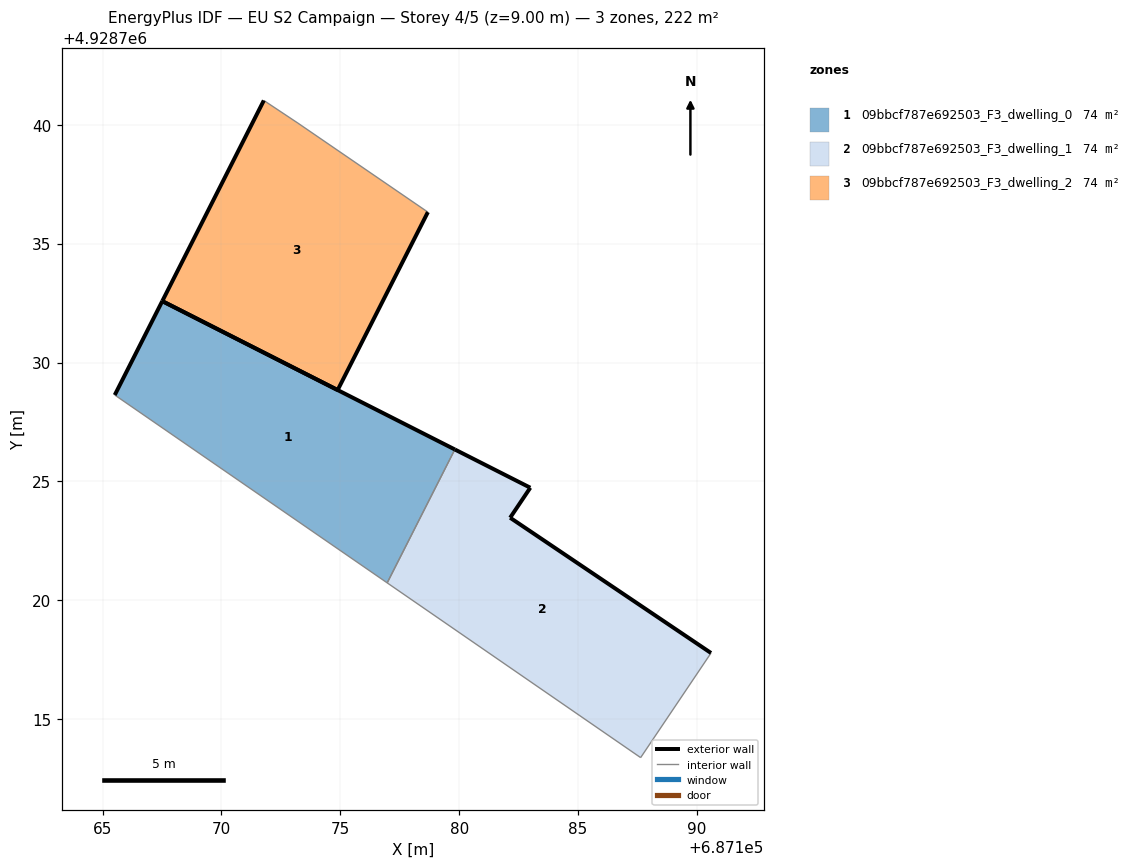
=== STOREY PLAN SPEC (per zone: floor XY polygon, exterior-wall plan segments, windows/doors) ===
zone 1: 09bbcf787e692503_F3_dwelling_0  (73.9 m²)
  floor: (687176.97, 4928720.73) (687179.82, 4928726.34) (687167.51, 4928732.58) (687165.51, 4928728.63)
  exterior wall: (687165.51, 4928728.63) – (687167.51, 4928732.58)  [4.4 m]
  exterior wall: (687167.51, 4928732.58) – (687179.82, 4928726.34)  [13.8 m]
  interior walls: 2
zone 2: 09bbcf787e692503_F3_dwelling_1  (73.9 m²)
  floor: (687187.63, 4928713.38) (687190.59, 4928717.78) (687182.14, 4928723.47) (687182.99, 4928724.73) (687179.82, 4928726.34) (687176.97, 4928720.73)
  exterior wall: (687179.82, 4928726.34) – (687182.99, 4928724.73)  [3.6 m]
  exterior wall: (687182.99, 4928724.73) – (687182.14, 4928723.47)  [1.5 m]
  exterior wall: (687182.14, 4928723.47) – (687190.59, 4928717.78)  [10.2 m]
  interior walls: 3
zone 3: 09bbcf787e692503_F3_dwelling_2  (73.9 m²)
  floor: (687174.89, 4928728.84) (687178.68, 4928736.33) (687173.21, 4928740.07) (687171.78, 4928741.02) (687167.51, 4928732.58)
  exterior wall: (687178.68, 4928736.33) – (687174.89, 4928728.84)  [8.4 m]
  exterior wall: (687174.89, 4928728.84) – (687167.51, 4928732.58)  [8.3 m]
  exterior wall: (687167.51, 4928732.58) – (687171.78, 4928741.02)  [9.5 m]
  interior walls: 2

=== DERIVED (storey summary) ===
Building: EU S2 Campaign
Storey: 4 of 5  (floor level z = 9.00 m)
Storey gross floor area: 221.8 m²
Zones on this storey: 3
  - 09bbcf787e692503_F3_dwelling_0: floor 73.9 m²; exterior wall 18.2 m (54.7 m²); WWR 0.0%
  - 09bbcf787e692503_F3_dwelling_1: floor 73.9 m²; exterior wall 15.3 m (45.8 m²); WWR 0.0%
  - 09bbcf787e692503_F3_dwelling_2: floor 73.9 m²; exterior wall 26.1 m (78.4 m²); WWR 0.0%
Zone adjacency (shared interzone walls):
  - 09bbcf787e692503_F3_dwelling_0 ↔ 09bbcf787e692503_F3_dwelling_1